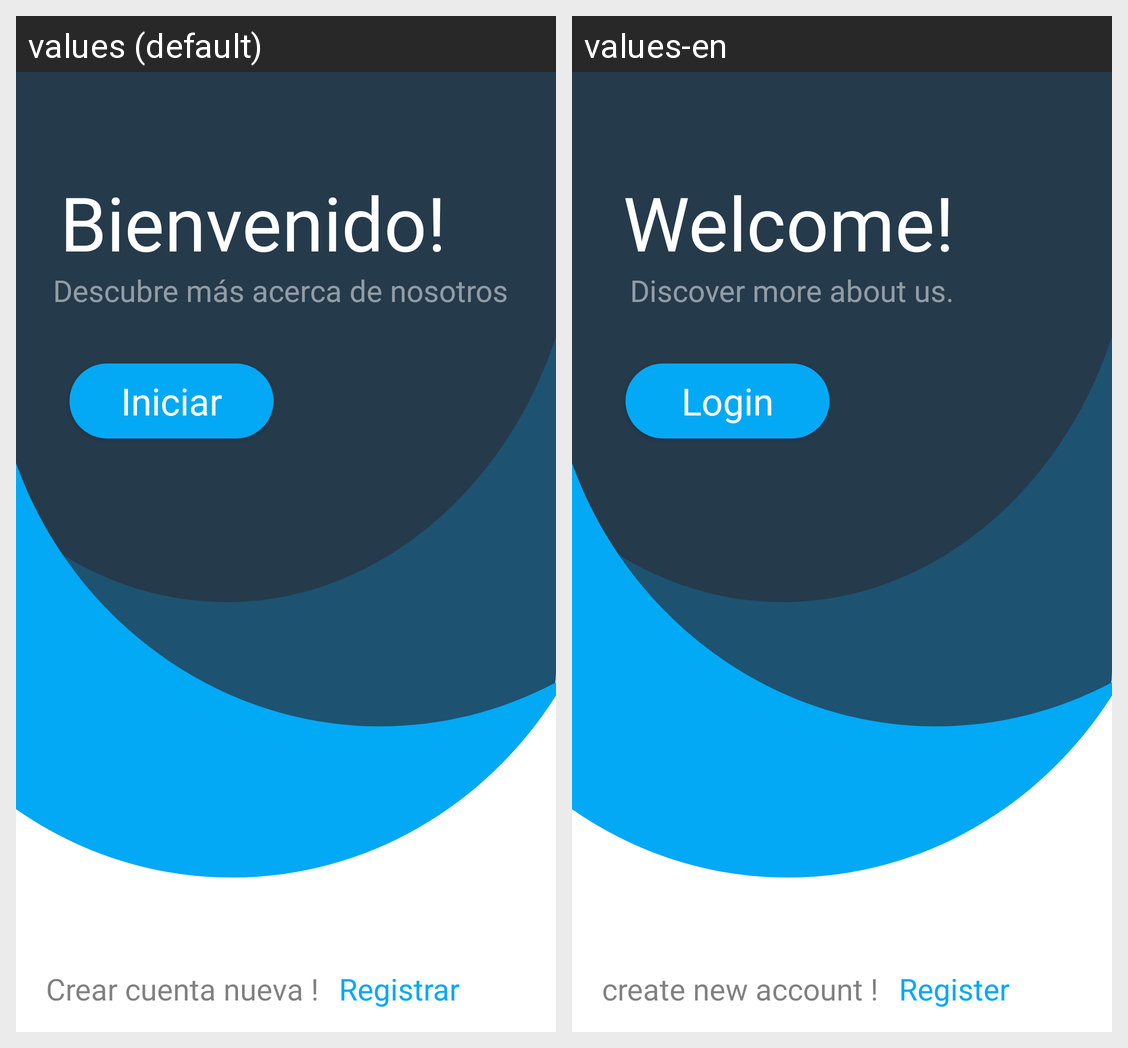

Strings drawn on this Android screen and how each of the app's shown locales translates them:
Android screen res/layout/activity_welcome.xml rendered under 2 locales, left to right: values (default), values-en. Device: Nexus 5 (rendered at 1080×1920; each locale shown at half size, 540×960, under a caption strip naming it); theme AppTheme.
Strings drawn on this screen, with the default value and each locale's value (text and hints the layout hard-codes, and strings that could not be matched under every locale, appear in the picture but are not listed):

Bienvenido
  values: Bienvenido!
  values-en: Welcome!

Log
  values: Iniciar
  values-en: Login

drescription
  values: Descubre más acerca de nosotros
  values-en: Discover more about us.

Register
  values: Registrar
  values-en: Register

drescription_account
  values: Crear cuenta nueva !
  values-en: create new account !
